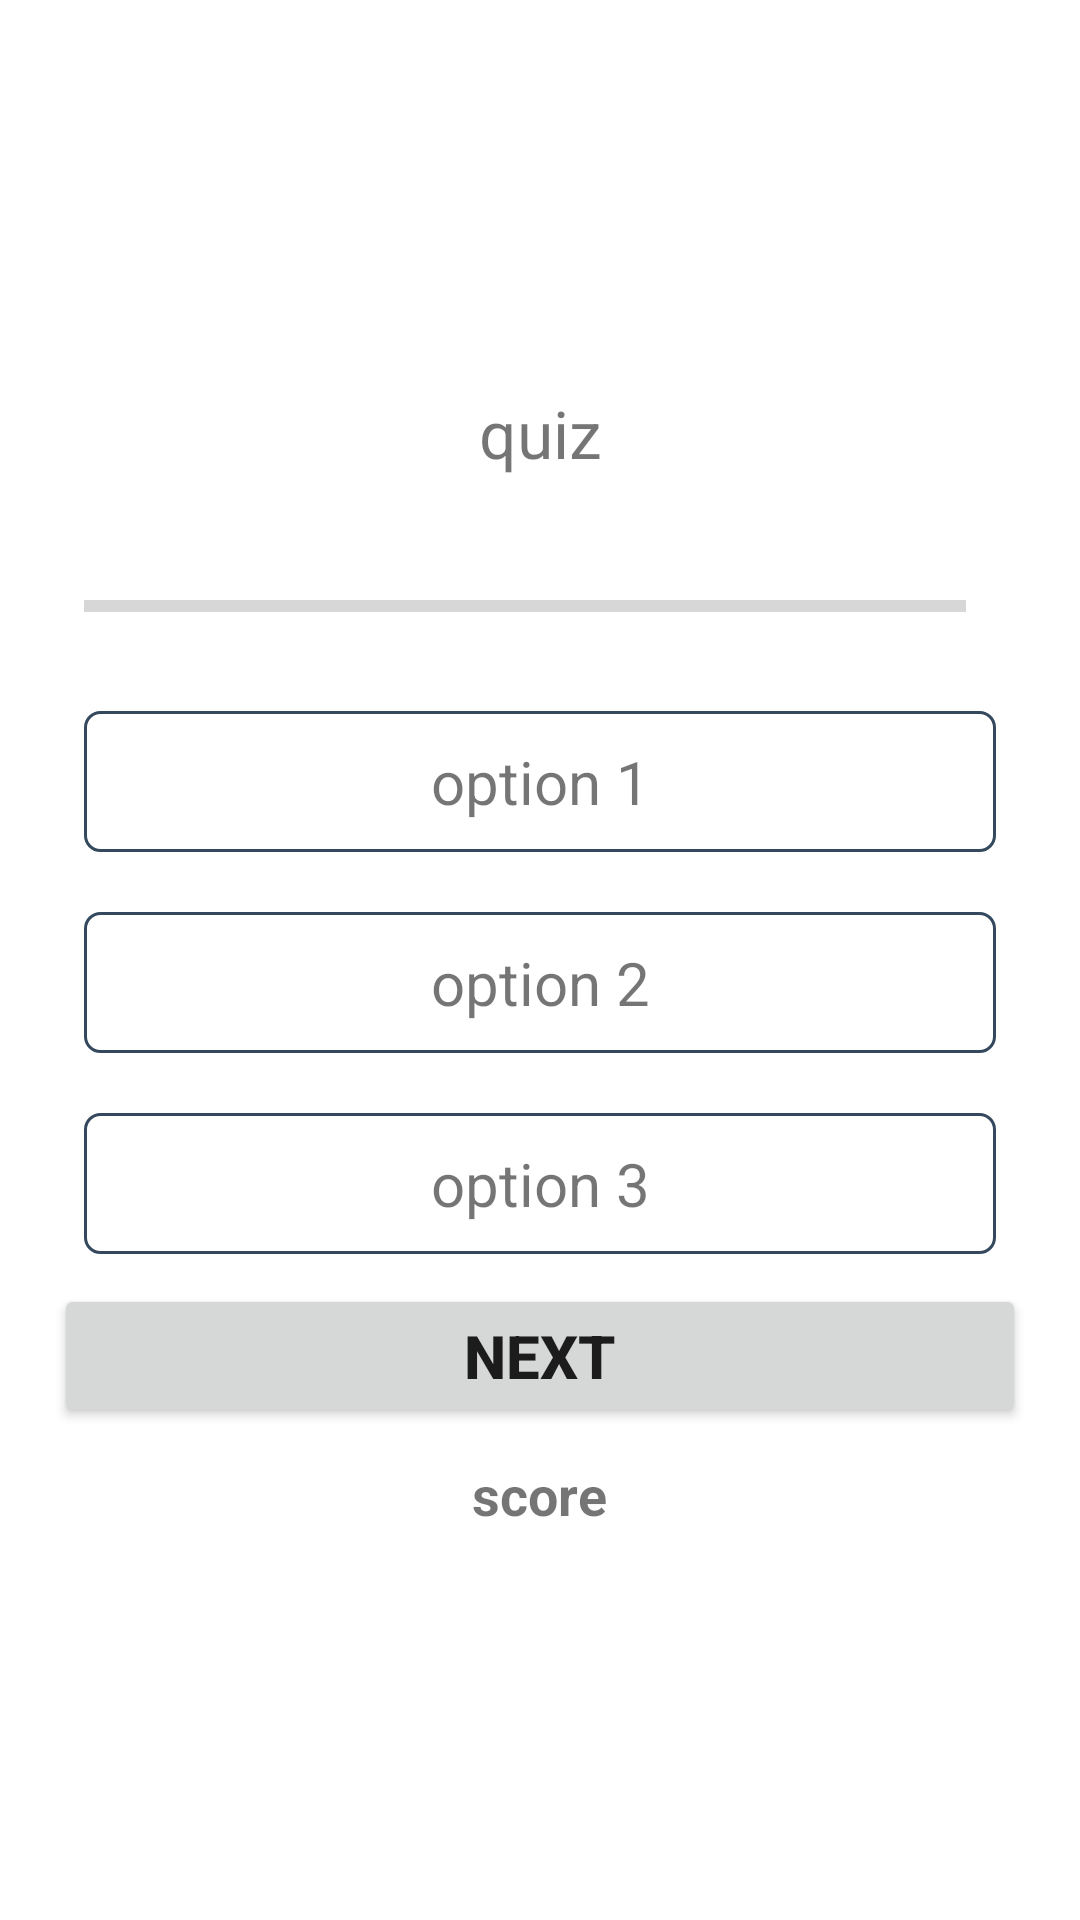

Produce the Android XML layout that renders to this screen, including the resource entries it uses.
<!-- AndroidManifest.xml: application theme Theme.NorwegianPhrases -->
<!-- res/layout/quiz_fragment.xml -->
<?xml version="1.0" encoding="utf-8"?>
    <LinearLayout xmlns:tools="http://schemas.android.com/tools"
        android:layout_width="match_parent"
        android:layout_height="match_parent"
        android:orientation="vertical"
        android:padding="18dp"
        android:gravity="center"
        xmlns:android="http://schemas.android.com/apk/res/android"
        tools:context=".ui.quiz.QuizFragment">

        <TextView
            android:id="@+id/quiz_phrase"
            android:layout_width="match_parent"
            android:layout_height="wrap_content"
            android:text="quiz"
            android:layout_margin="10dp"
            android:gravity="center"
            android:textSize="22sp"/>

        
        <LinearLayout
            android:layout_width="match_parent"
            android:layout_height="wrap_content"
            android:layout_marginTop="8dp"
            android:gravity="center_vertical"
            android:orientation="horizontal">

            <ProgressBar
                android:id="@+id/progressBar"
                android:layout_width="0dp"
                android:layout_height="wrap_content"
                android:layout_weight="1"
                android:layout_marginStart="10dp"
                android:max="3"
                android:minHeight="50dp"
                android:progress="0"
                android:indeterminate="false"
                style="?android:attr/progressBarStyleHorizontal"/>

            <TextView
                android:id="@+id/tv_progress"
                android:layout_width="wrap_content"
                android:layout_height="wrap_content"
                android:gravity="center"
                android:padding="10dp"
                android:textSize="16sp"
                android:textColorHint="#7A8089"
                tools:text="0/3"
                />
        </LinearLayout>

        <TextView
            android:id="@+id/option_one"
            android:text="option 1"
            android:layout_width="match_parent"
            android:layout_height="wrap_content"
            android:layout_margin="10dp"
            android:padding="10dp"
            android:gravity="center"
            android:textSize="20sp"
            android:drawablePadding="-24dp"
            android:background="@drawable/default_option_border_bg"

            android:clickable="true"
            android:focusable="true">
        </TextView>

        <TextView
            android:id="@+id/option_two"
            android:text="option 2"
            android:layout_width="match_parent"
            android:layout_height="wrap_content"
            android:layout_margin="10dp"
            android:padding="10dp"
            android:gravity="center"
            android:textSize="20sp"
            android:drawablePadding="-24dp"

            android:background="@drawable/default_option_border_bg"

            android:clickable="true"
            android:focusable="true">
        </TextView>

        <TextView
            android:id="@+id/option_three"
            android:text="option 3"
            android:layout_width="match_parent"
            android:layout_height="wrap_content"
            android:layout_margin="10dp"
            android:drawablePadding="-24dp"
            android:padding="10dp"
            android:gravity="center"
            android:textSize="20sp"
            android:background="@drawable/default_option_border_bg"

            android:clickable="true"
            android:focusable="true"/>

        <Button
            android:id="@+id/next_quiz_button"
            android:layout_width="match_parent"
            android:layout_height="wrap_content"
            android:text="Next"
            android:textSize="20sp"
            android:textStyle="bold">

        </Button>

        <TextView
            android:id="@+id/score"
            android:text="score"
            android:layout_width="wrap_content"
            android:layout_height="wrap_content"
            android:layout_margin="10dp"
            android:textSize="18sp"
            android:textStyle="bold">

        </TextView>

    </LinearLayout>
<!-- resources referenced by this layout -->
<resources>
  <!-- drawable default_option_border_bg (drawable) -->
  <?xml version="1.0" encoding="utf-8"?>
  <shape xmlns:android="http://schemas.android.com/apk/res/android">
      <stroke
          android:width="1dp"
          android:color="@color/light_grey"/>
      <solid android:color="@android:color/white"/>
  
      <corners android:radius="5dp"/>
  </shape>
  <style name="Theme.NorwegianPhrases" parent="Theme.MaterialComponents.DayNight.DarkActionBar">
          
          <item name="colorPrimary">@color/light_grey</item>
          <item name="colorPrimaryVariant">@color/dark_grey</item>
          <item name="colorOnPrimary">@color/white</item>
          
          <item name="colorSecondary">@color/teal_200</item>
          <item name="colorSecondaryVariant">@color/teal_700</item>
          <item name="colorOnSecondary">@color/black</item>
          
          <item name="android:statusBarColor" tools:targetApi="l">?attr/colorPrimaryVariant</item>
          
      </style>
  <color name="light_grey">#34495E</color>
  <color name="dark_grey">#1B2631</color>
  <color name="white">#FFFFFFFF</color>
  <color name="teal_200">#FF03DAC5</color>
  <color name="teal_700">#FF018786</color>
  <color name="black">#FF000000</color>
</resources>
